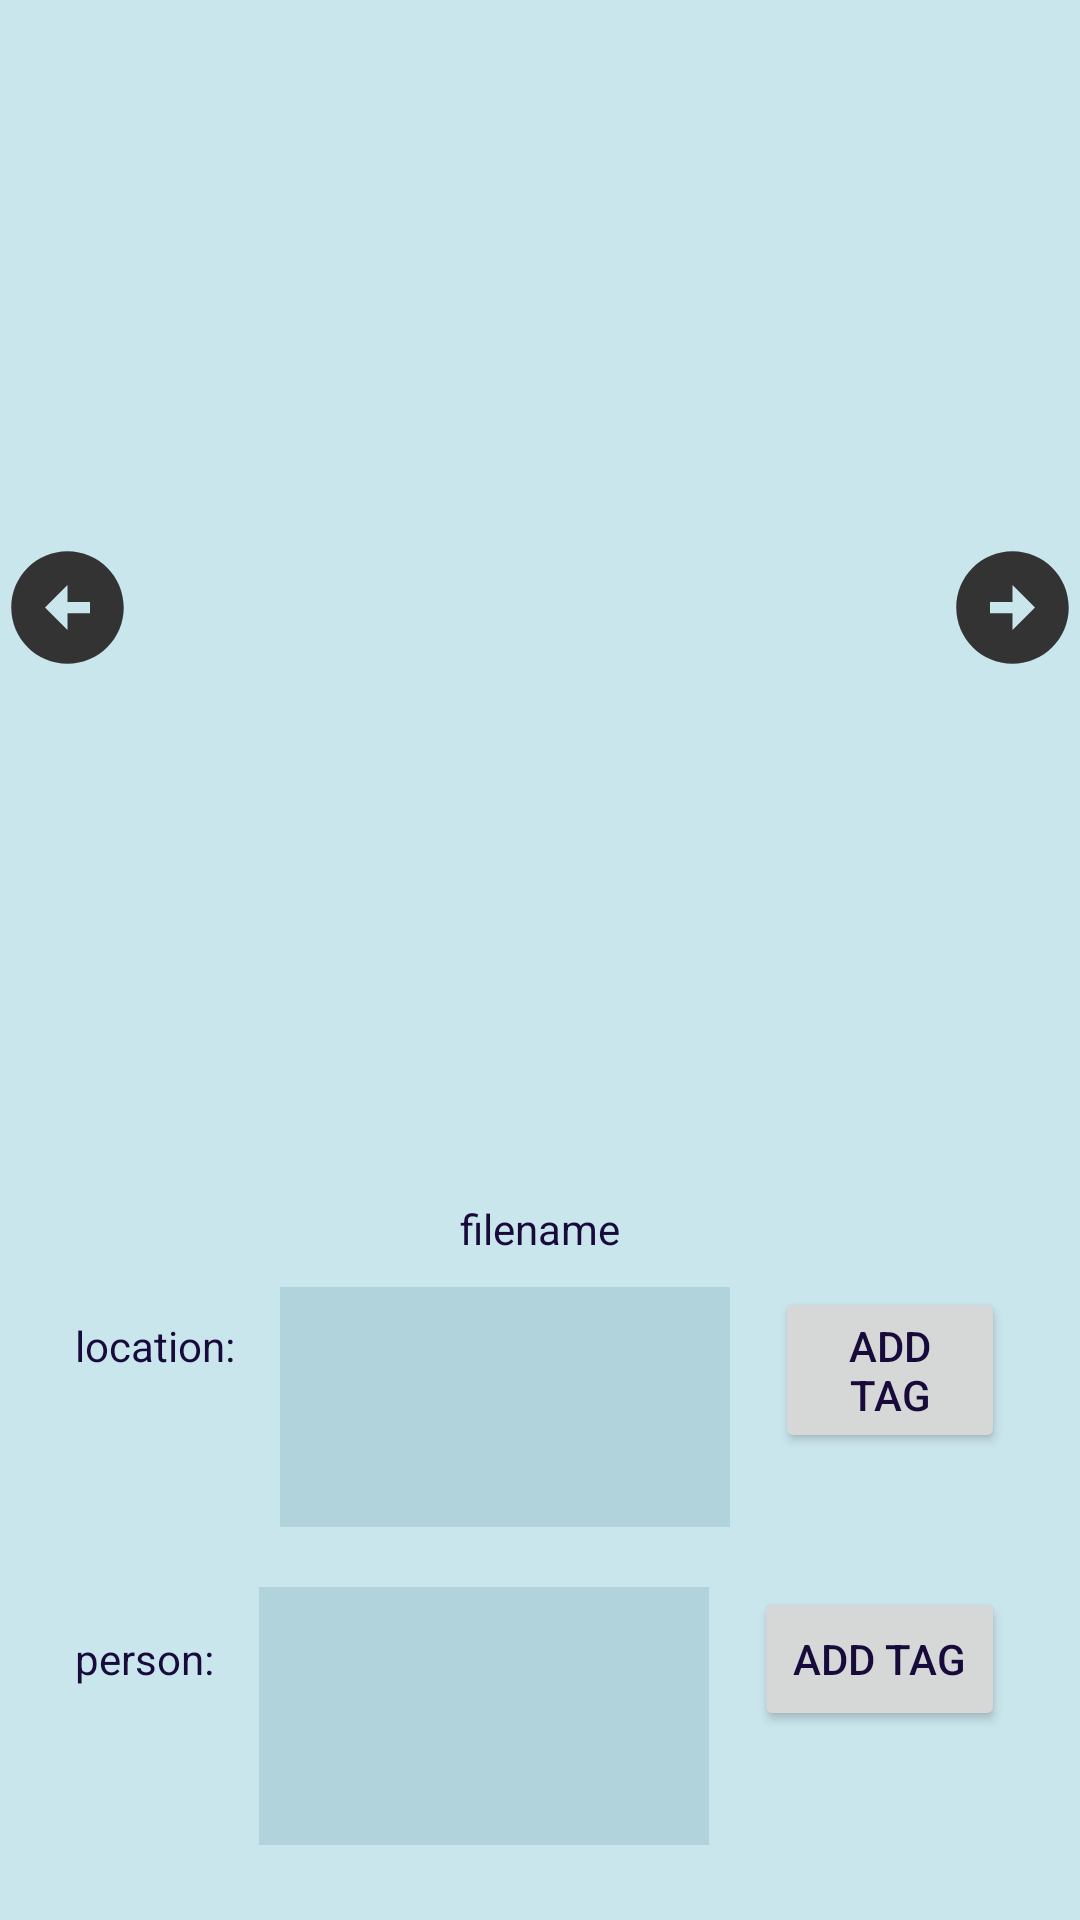

Android layout source for this screen:
<!-- AndroidManifest.xml: application theme Theme.TestPhotos -->
<!-- res/layout/photoviewer.xml -->
<?xml version="1.0" encoding="utf-8"?>
<androidx.constraintlayout.widget.ConstraintLayout xmlns:android="http://schemas.android.com/apk/res/android"
    xmlns:app="http://schemas.android.com/apk/res-auto"
    xmlns:tools="http://schemas.android.com/tools"
    android:layout_width="match_parent"
    android:layout_height="match_parent"
    tools:context=".PhotoViewerFragment">

    <ImageView
        android:id="@+id/photoView"
        android:layout_width="0dp"
        android:layout_height="0dp"
        android:layout_marginTop="5dp"
        android:layout_marginBottom="250dp"
        app:layout_constraintBottom_toBottomOf="parent"
        app:layout_constraintEnd_toStartOf="@id/nextButton"
        app:layout_constraintStart_toEndOf="@id/prevButton"
        app:layout_constraintTop_toTopOf="parent"
        app:layout_constraintVertical_bias="1.0" />

    <TextView
        android:id="@+id/filename"
        android:layout_width="wrap_content"
        android:layout_height="wrap_content"
        android:layout_marginTop="10dp"
        android:text="filename"
        app:layout_constraintBottom_toTopOf="@+id/tags"
        app:layout_constraintEnd_toEndOf="parent"
        app:layout_constraintStart_toStartOf="parent"
        app:layout_constraintTop_toBottomOf="@+id/photoView" />

    <LinearLayout
        android:id="@+id/tags"
        android:layout_width="0dp"
        android:layout_height="0dp"
        android:layout_marginBottom="15dp"
        android:orientation="vertical"
        app:layout_constraintBottom_toBottomOf="parent"
        app:layout_constraintEnd_toEndOf="parent"
        app:layout_constraintStart_toStartOf="parent"
        app:layout_constraintTop_toBottomOf="@id/filename">

        <LinearLayout
            android:layout_width="match_parent"
            android:layout_height="100dp"
            android:layout_marginLeft="15dp"
            android:layout_marginRight="15dp"
            android:clipToPadding="false"
            android:gravity="center|top"
            android:orientation="horizontal"
            android:padding="10dp">

            <TextView
                android:id="@+id/locationTag"
                android:layout_width="wrap_content"
                android:layout_height="wrap_content"
                android:text="location:" />

            <androidx.recyclerview.widget.RecyclerView
                android:id="@+id/locationTagValues"
                android:layout_width="150dp"
                android:layout_height="match_parent"

                android:layout_marginLeft="15dp"
                android:background="@color/list_bg">

            </androidx.recyclerview.widget.RecyclerView>

            <Button
                android:id="@+id/addLocationTagButton"
                android:layout_width="wrap_content"
                android:layout_height="wrap_content"

                android:layout_marginLeft="15dp"
                android:text="add tag" />

        </LinearLayout>

        <LinearLayout
            android:layout_width="match_parent"
            android:layout_height="match_parent"
            android:layout_marginLeft="15dp"
            android:layout_marginRight="15dp"
            android:clipToPadding="false"
            android:gravity="center|top"
            android:orientation="horizontal"
            android:padding="10dp">

            <TextView
                android:id="@+id/personTag"
                android:layout_width="wrap_content"
                android:layout_height="wrap_content"
                android:text="person:" />

            <androidx.recyclerview.widget.RecyclerView
                android:id="@+id/personTagValues"
                android:layout_width="150dp"
                android:layout_height="match_parent"

                android:layout_marginLeft="15dp"
                android:background="@color/list_bg">

            </androidx.recyclerview.widget.RecyclerView>

            <Button
                android:id="@+id/addPersonTagButton"
                android:layout_width="wrap_content"
                android:layout_height="wrap_content"

                android:layout_marginLeft="15dp"
                android:text="add tag" />

        </LinearLayout>

    </LinearLayout>

    <Button
        android:id="@+id/nextButton"
        android:layout_width="45dp"
        android:layout_height="45dp"
        android:background="@drawable/ic_next"
        app:layout_constraintBottom_toTopOf="@+id/filename"
        app:layout_constraintEnd_toEndOf="parent"
        app:layout_constraintStart_toEndOf="@+id/photoView"
        app:layout_constraintTop_toTopOf="@+id/photoView" />
    <Button
        android:id="@+id/prevButton"
        android:layout_width="45dp"
        android:layout_height="45dp"
        android:background="@drawable/ic_previous"
        app:layout_constraintBottom_toTopOf="@+id/filename"
        app:layout_constraintEnd_toStartOf="@id/photoView"
        app:layout_constraintStart_toStartOf="parent"
        app:layout_constraintTop_toTopOf="@+id/photoView" />

</androidx.constraintlayout.widget.ConstraintLayout>
<!-- resources referenced by this layout -->
<resources>
  <color name="list_bg">#20065B6A</color>
  <!-- drawable ic_next (drawable-anydpi) -->
  <vector xmlns:android="http://schemas.android.com/apk/res/android"
      android:width="24dp"
      android:height="24dp"
      android:viewportWidth="24"
      android:viewportHeight="24"
      android:tint="#333333"
      android:alpha="1">
    <path
        android:fillColor="@android:color/white"
        android:pathData="M22,12c0,-5.52 -4.48,-10 -10,-10S2,6.48 2,12c0,5.52 4.48,10 10,10S22,17.52 22,12zM12,13l-4,0v-2l4,0V8l4,4l-4,4V13z"/>
  </vector>
  <!-- drawable ic_previous (drawable-anydpi) -->
  <vector xmlns:android="http://schemas.android.com/apk/res/android"
      android:width="24dp"
      android:height="24dp"
      android:viewportWidth="24"
      android:viewportHeight="24"
      android:tint="#333333"
      android:alpha="1">
    <path
        android:fillColor="@android:color/white"
        android:pathData="M2,12c0,5.52 4.48,10 10,10s10,-4.48 10,-10c0,-5.52 -4.48,-10 -10,-10C6.48,2 2,6.48 2,12zM12,11l4,0v2l-4,0l0,3l-4,-4l4,-4L12,11z"/>
  </vector>
  <style name="Theme.TestPhotos" parent="Base.Theme.TestPhotos" />
  <style name="Base.Theme.TestPhotos" parent="Theme.Material3.DayNight.NoActionBar">
          
           <item name="colorPrimary">@color/light_primary</item>
          
          <item name="android:windowBackground">@color/bg</item>
  
          
          <item name="android:textColor">@color/text</item>
      </style>
  <color name="light_primary">#065B6A</color>
  <color name="bg">#CAE6ED</color>
  <color name="text">#180B3C</color>
</resources>
